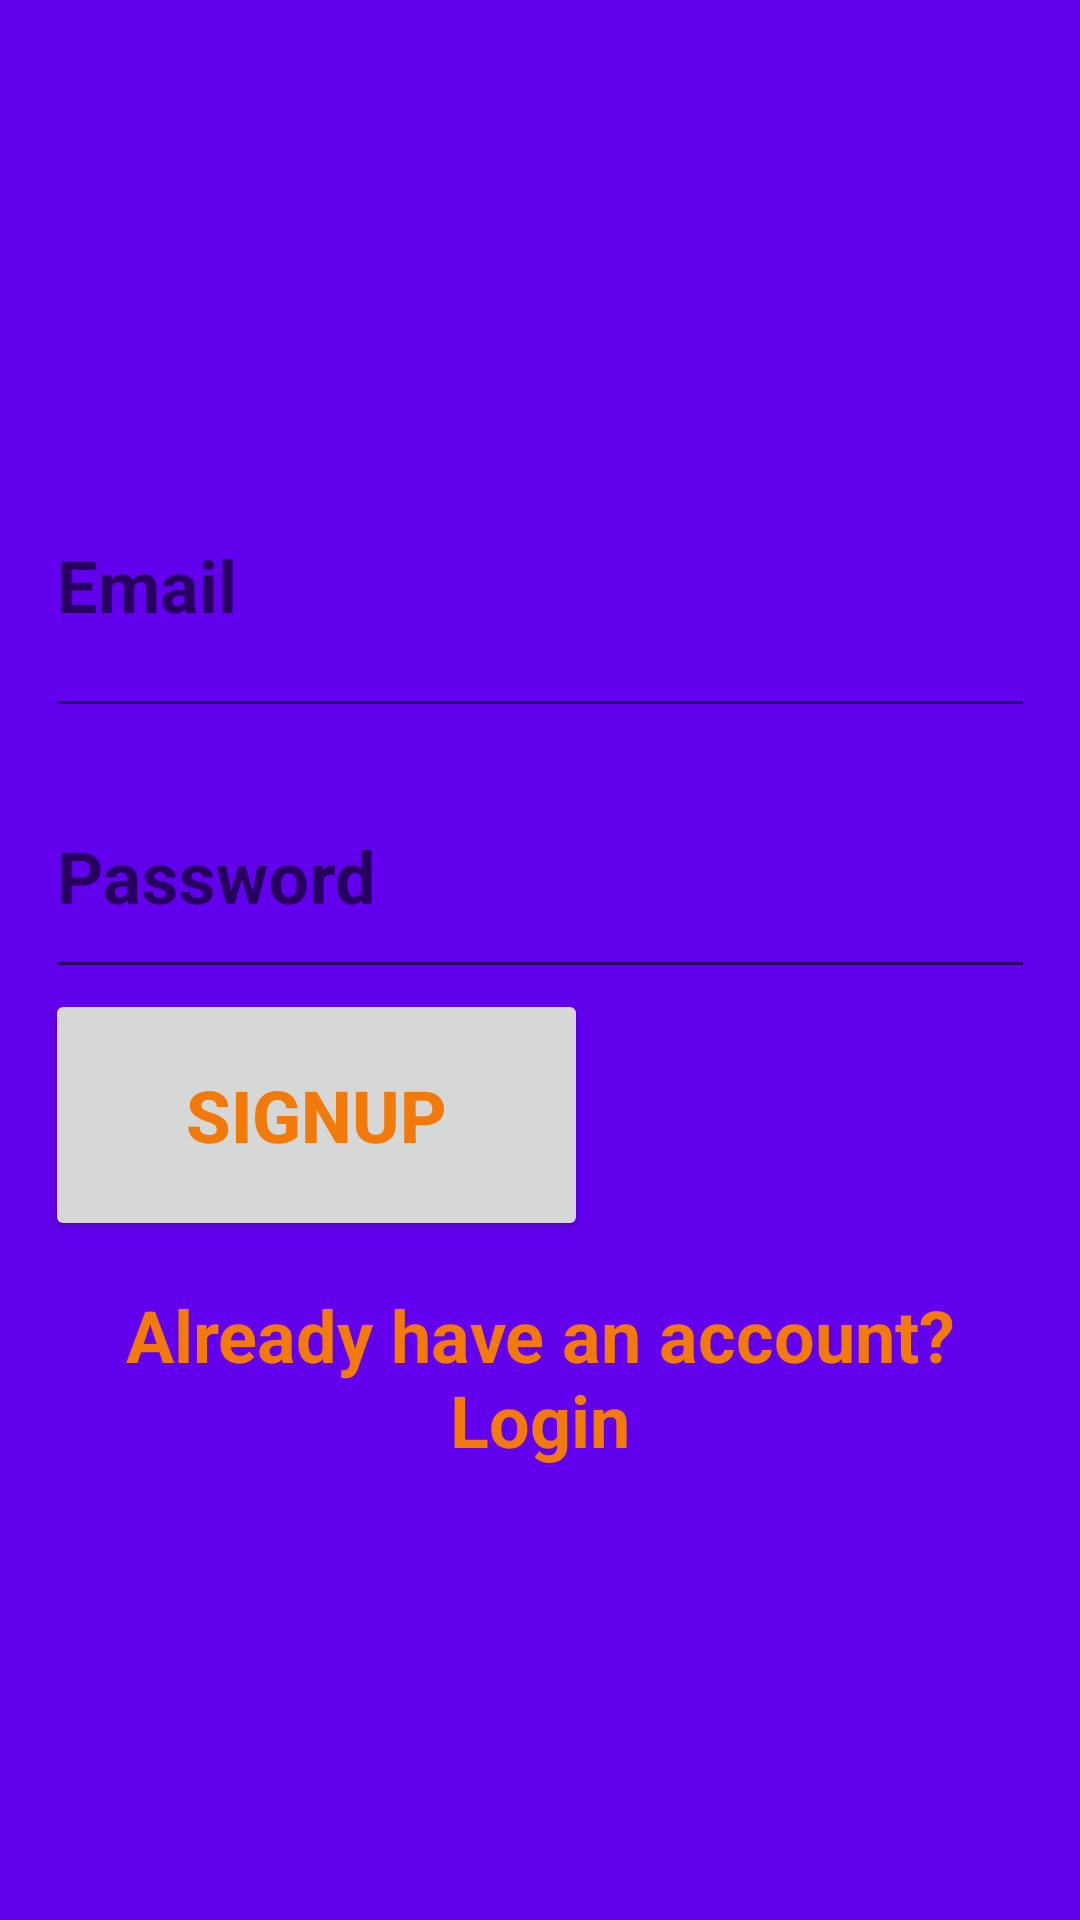

Layout XML and referenced resources for this Android screen:
<!-- AndroidManifest.xml: application theme AppTheme -->
<!-- res/layout/activity_sign_up.xml -->
<?xml version="1.0" encoding="utf-8"?>
<LinearLayout xmlns:android="http://schemas.android.com/apk/res/android"
    xmlns:app="http://schemas.android.com/apk/res-auto"
    xmlns:tools="http://schemas.android.com/tools"
    android:layout_width="match_parent"
    android:layout_height="match_parent"
    android:orientation="vertical"
    tools:context=".SignUp">

    <RelativeLayout
        android:layout_width="match_parent"
        android:layout_height="wrap_content"
        android:layout_weight="1"
        android:background="@color/colorPrimary">

        <LinearLayout
            android:layout_width="match_parent"
            android:layout_height="wrap_content"
            android:layout_centerVertical="true"
            android:orientation="vertical"
            android:paddingLeft="15dp"
            android:paddingRight="15dp">


            <com.google.android.material.textfield.TextInputLayout
                android:layout_width="match_parent"
                android:layout_height="wrap_content"
                android:layout_alignParentStart="true"
                android:layout_alignParentLeft="true"
                android:layout_alignParentTop="true"
                android:layout_alignParentBottom="true">


                <com.google.android.material.textfield.TextInputEditText
                    android:id="@+id/editTextEmail"
                    android:layout_width="match_parent"
                    android:layout_height="96dp"
                    android:layout_marginTop="0dp"
                    android:layout_marginEnd="0dp"
                    android:layout_marginRight="0dp"
                    android:hint="Email"
                    android:textColor="?android:attr/colorFocusedHighlight"
                    android:textColorHighlight="?android:attr/colorFocusedHighlight"
                    android:textColorHint="?android:attr/colorFocusedHighlight"
                    android:textColorLink="?android:attr/colorFocusedHighlight"
                    android:textSize="24sp"
                    android:textStyle="bold" />
            </com.google.android.material.textfield.TextInputLayout>

            <com.google.android.material.textfield.TextInputLayout
                android:layout_width="match_parent"
                android:layout_height="wrap_content"
                android:layout_alignParentStart="true"
                android:layout_alignParentLeft="true"
                android:layout_alignParentTop="true">


                <com.google.android.material.textfield.TextInputEditText
                    android:id="@+id/editTextPassword"
                    android:layout_width="match_parent"
                    android:layout_height="76dp"
                    android:layout_alignParentTop="true"
                    android:layout_alignParentEnd="true"
                    android:layout_alignParentRight="true"
                    android:layout_marginTop="138dp"
                    android:layout_marginEnd="0dp"
                    android:layout_marginRight="0dp"
                    android:hint="Password"
                    android:textColor="?android:attr/colorFocusedHighlight"
                    android:textColorHighlight="?android:attr/colorFocusedHighlight"
                    android:textColorHint="?android:attr/colorFocusedHighlight"
                    android:textColorLink="?android:attr/colorFocusedHighlight"
                    android:textSize="24sp"
                    android:textStyle="bold" />
            </com.google.android.material.textfield.TextInputLayout>

            <Button
                android:id="@+id/buttonSignUp"
                android:layout_width="181dp"
                android:layout_height="84dp"
                android:layout_alignParentStart="true"
                android:layout_alignParentLeft="true"
                android:layout_alignParentEnd="true"
                android:layout_alignParentRight="true"
                android:layout_alignParentBottom="true"

                android:text="SIGNUP"
                android:textColor="?android:attr/colorFocusedHighlight"
                android:textColorHighlight="?android:attr/colorFocusedHighlight"
                android:textColorHint="?android:attr/colorFocusedHighlight"
                android:textColorLink="?android:attr/colorFocusedHighlight"
                android:textSize="24sp"
                android:textStyle="bold" />

            <TextView
                android:id="@+id/textViewLogin"
                android:layout_width="match_parent"
                android:layout_height="wrap_content"
                android:gravity="center_horizontal"
                android:padding="15dp"
                android:text="Already have an account? Login"
                android:textAlignment="center"
                android:textAppearance="@style/Base.TextAppearance.AppCompat.Medium"
                android:textColor="?android:attr/colorFocusedHighlight"
                android:textColorHighlight="?android:attr/colorFocusedHighlight"
                android:textColorHint="?android:attr/colorFocusedHighlight"
                android:textColorLink="?android:attr/colorFocusedHighlight"
                android:textSize="24sp"
                android:textStyle="bold" />


        </LinearLayout>

        <ProgressBar
            android:id="@+id/progressbar"
            android:layout_width="wrap_content"
            android:layout_height="wrap_content"
            android:layout_centerHorizontal="true"
            android:layout_centerVertical="true"
            android:visibility="gone" />
    </RelativeLayout>


</LinearLayout>
<!-- resources referenced by this layout -->
<resources>
  <style name="AppTheme" parent="Theme.AppCompat.Light.NoActionBar">
  
          <item name="colorPrimary">@color/colorPrimary</item>
          <item name="colorPrimaryDark">@color/colorPrimaryDark</item>
          <item name="colorAccent">@color/colorAccent</item>
      </style>
  <!-- not gathered from this repository: default colours our renderer supplied (Android Studio template values) -->
  <color name="colorPrimary">#FF6200EE</color>
  <color name="colorPrimaryDark">#FF3700B3</color>
  <color name="colorAccent">#FF03DAC5</color>
</resources>
